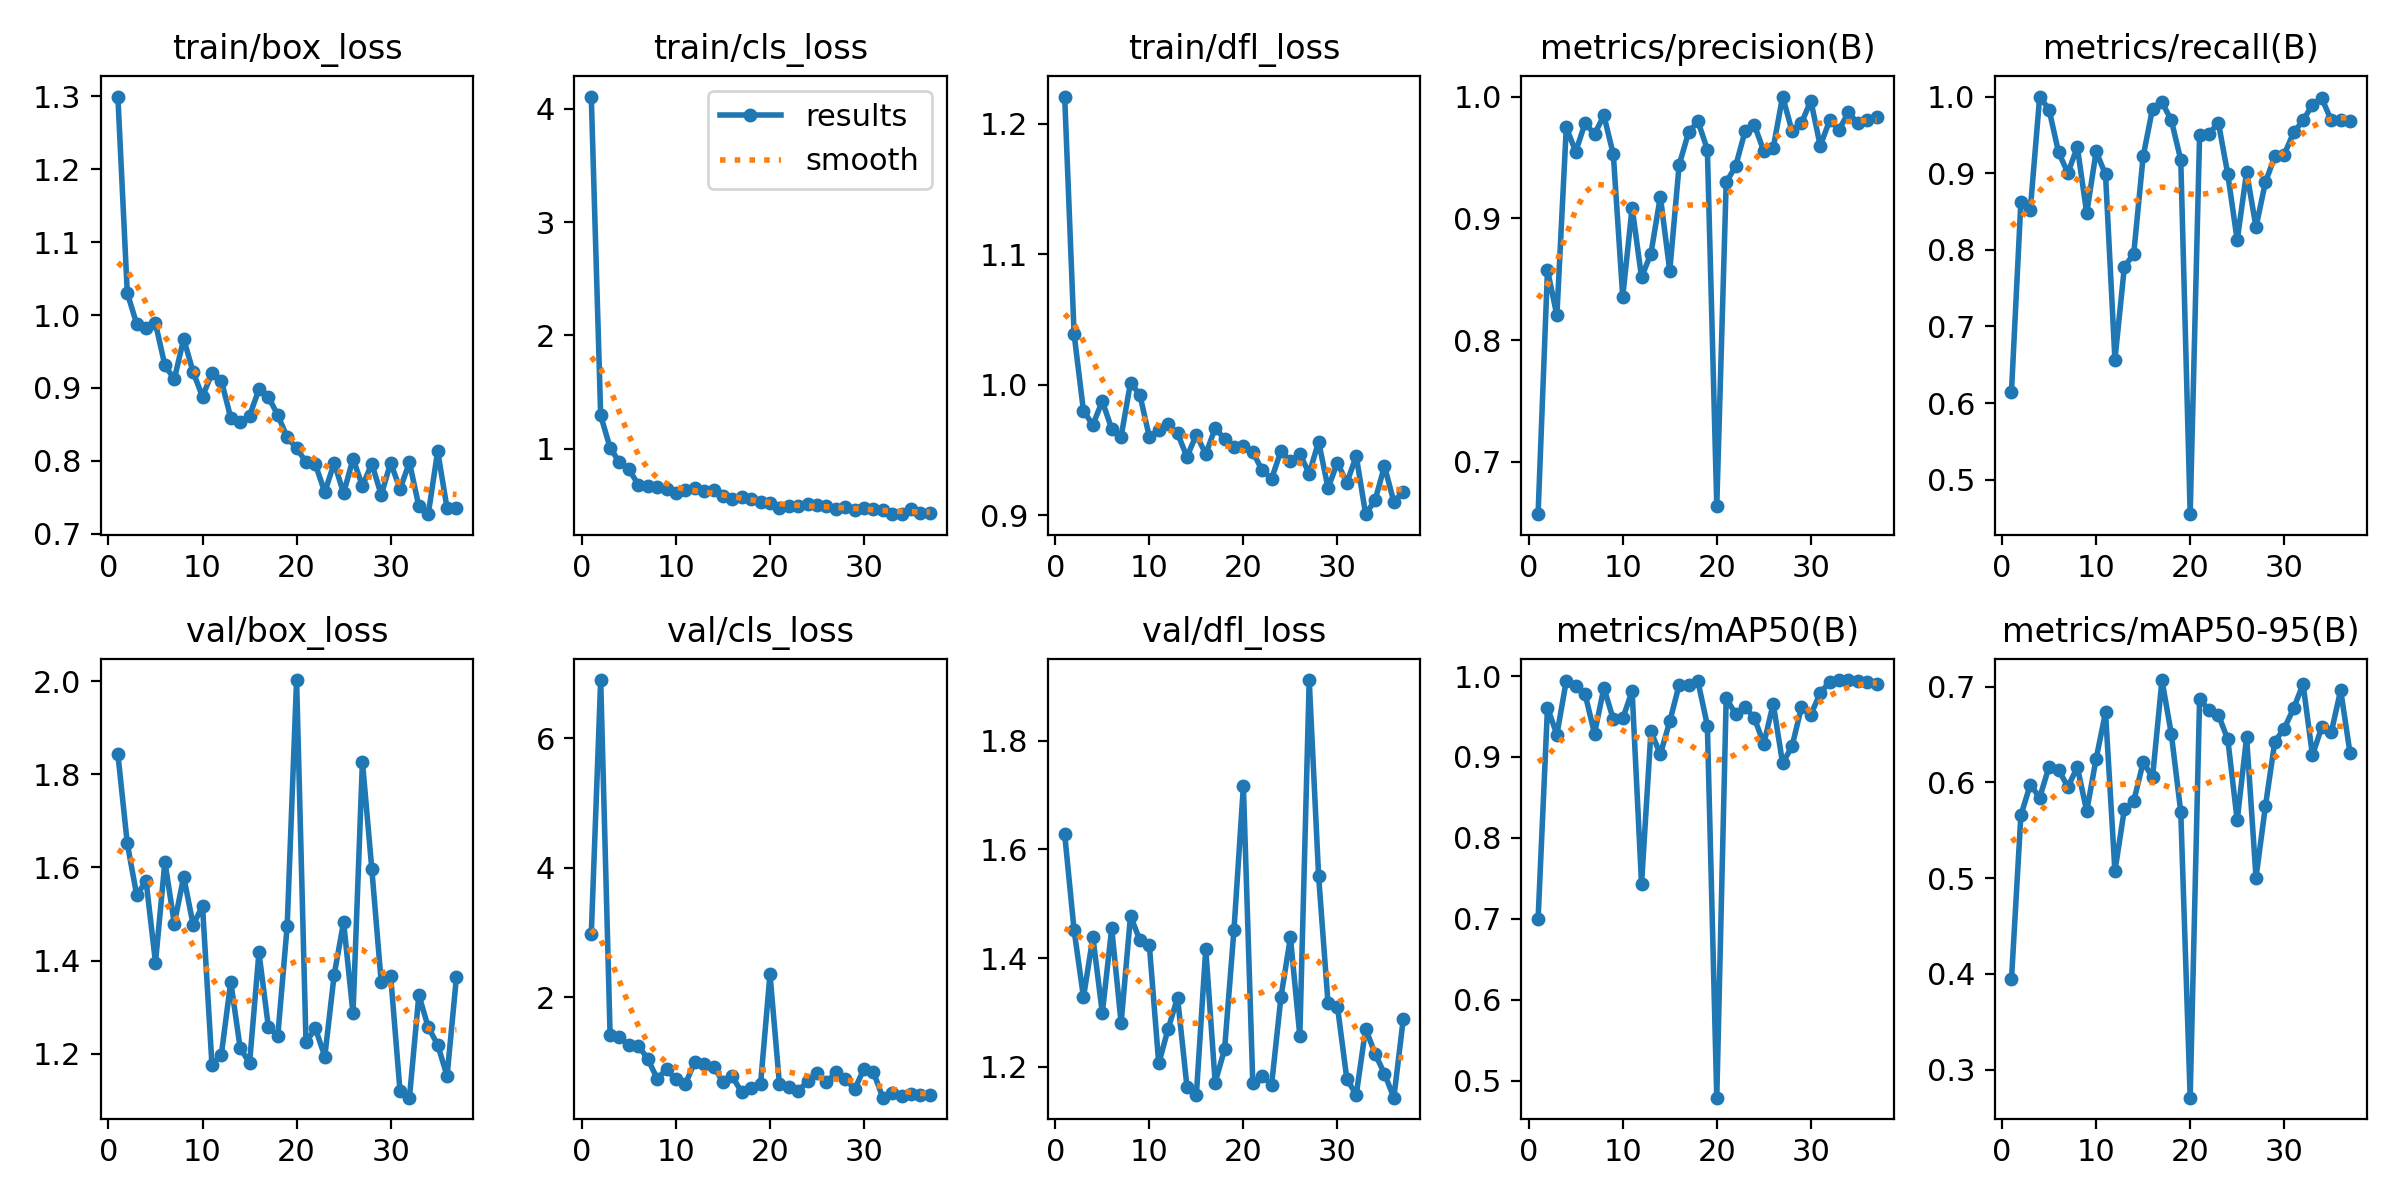

Source data for this figure (header and first rows):
epoch, time, train/box_loss, train/cls_loss, train/dfl_loss, metrics/precision(B), metrics/recall(B), metrics/mAP50(B), metrics/mAP50-95(B), val/box_loss, val/cls_loss, val/dfl_loss, lr/pg0, lr/pg1, lr/pg2
1, 2.859, 1.3, 4.108, 1.221, 0.6569, 0.6148, 0.6992, 0.3941, 1.843, 2.974, 1.628, 0.0001167, 0.0001167, 0.0001167
2, 5.191, 1.03, 1.293, 1.039, 0.8575, 0.8624, 0.9608, 0.5656, 1.652, 6.898, 1.451, 0.0002476, 0.0002476, 0.0002476
3, 7.371, 0.9879, 1.008, 0.9798, 0.8202, 0.8525, 0.9277, 0.5978, 1.541, 1.426, 1.328, 0.0003758, 0.0003758, 0.0003758
4, 9.585, 0.9818, 0.8786, 0.9692, 0.9748, 1, 0.9941, 0.5842, 1.571, 1.386, 1.439, 0.0005014, 0.0005014, 0.0005014
5, 11.68, 0.9885, 0.8185, 0.9874, 0.9547, 0.9828, 0.9875, 0.6167, 1.396, 1.263, 1.299, 0.0006244, 0.0006244, 0.0006244
6, 13.86, 0.931, 0.6819, 0.9661, 0.9782, 0.9275, 0.9776, 0.6134, 1.612, 1.252, 1.455, 0.0007447, 0.0007447, 0.0007447
7, 15.92, 0.9121, 0.6698, 0.9601, 0.9691, 0.9003, 0.9288, 0.5954, 1.479, 1.053, 1.28, 0.0008624, 0.0008624, 0.0008624
8, 17.98, 0.9675, 0.6594, 1.002, 0.9844, 0.9342, 0.9854, 0.616, 1.58, 0.7459, 1.477, 0.0009774, 0.0009774, 0.0009774
9, 20.06, 0.9218, 0.6448, 0.992, 0.9525, 0.8479, 0.9464, 0.5701, 1.477, 0.8887, 1.432, 0.00109, 0.00109, 0.00109
10, 22.14, 0.8882, 0.6127, 0.9599, 0.8356, 0.9284, 0.9477, 0.6249, 1.517, 0.7334, 1.424, 0.0012, 0.0012, 0.0012
11, 24.29, 0.9202, 0.6371, 0.9652, 0.9089, 0.8983, 0.9812, 0.6732, 1.177, 0.6603, 1.206, 0.001307, 0.001307, 0.001307
12, 26.46, 0.9101, 0.6514, 0.9698, 0.8515, 0.6568, 0.743, 0.5073, 1.198, 1.002, 1.27, 0.001411, 0.001411, 0.001411
13, 28.53, 0.8591, 0.6264, 0.9627, 0.871, 0.7772, 0.9314, 0.5719, 1.355, 0.9724, 1.327, 0.001469, 0.001469, 0.001469
14, 30.58, 0.8532, 0.6391, 0.9446, 0.9179, 0.7951, 0.9033, 0.5805, 1.213, 0.9321, 1.163, 0.001452, 0.001452, 0.001452
15, 32.67, 0.862, 0.5835, 0.9617, 0.8569, 0.9219, 0.9439, 0.621, 1.18, 0.6955, 1.148, 0.001436, 0.001436, 0.001436
16, 34.74, 0.898, 0.5516, 0.9468, 0.9439, 0.9844, 0.989, 0.6056, 1.418, 0.7797, 1.417, 0.001419, 0.001419, 0.001419
17, 36.8, 0.8878, 0.5776, 0.9666, 0.9706, 0.9928, 0.9887, 0.707, 1.258, 0.5331, 1.171, 0.001403, 0.001403, 0.001403
18, 38.95, 0.8628, 0.557, 0.9585, 0.9796, 0.9688, 0.9932, 0.6503, 1.238, 0.6015, 1.232, 0.001386, 0.001386, 0.001386
19, 41.01, 0.8323, 0.5254, 0.9523, 0.9564, 0.9173, 0.9388, 0.5691, 1.474, 0.6641, 1.452, 0.00137, 0.00137, 0.00137
20, 43.08, 0.8173, 0.5186, 0.9531, 0.664, 0.4551, 0.479, 0.2706, 2.002, 2.358, 1.716, 0.001353, 0.001353, 0.001353
21, 45.13, 0.7986, 0.4775, 0.9484, 0.9295, 0.9492, 0.9724, 0.6869, 1.225, 0.6699, 1.171, 0.001337, 0.001337, 0.001337
22, 47.21, 0.7951, 0.493, 0.9344, 0.9427, 0.9512, 0.9532, 0.6759, 1.255, 0.6088, 1.182, 0.00132, 0.00132, 0.00132
23, 49.26, 0.7571, 0.4913, 0.9279, 0.9713, 0.966, 0.9618, 0.6706, 1.194, 0.5592, 1.167, 0.001304, 0.001304, 0.001304
24, 51.33, 0.7973, 0.5094, 0.9493, 0.9765, 0.8985, 0.9479, 0.645, 1.37, 0.7021, 1.329, 0.001287, 0.001287, 0.001287
25, 53.39, 0.7555, 0.5015, 0.9413, 0.9552, 0.8125, 0.9162, 0.5605, 1.483, 0.834, 1.438, 0.001271, 0.001271, 0.001271
26, 55.46, 0.803, 0.4928, 0.9468, 0.9577, 0.9014, 0.9657, 0.6474, 1.287, 0.6899, 1.257, 0.001254, 0.001254, 0.001254
27, 57.51, 0.7657, 0.464, 0.9319, 1, 0.8297, 0.8921, 0.5006, 1.827, 0.8409, 1.911, 0.001238, 0.001238, 0.001238
28, 59.56, 0.7962, 0.4888, 0.9563, 0.9717, 0.8883, 0.9131, 0.5754, 1.596, 0.7429, 1.55, 0.001221, 0.001221, 0.001221
29, 61.63, 0.7531, 0.4599, 0.9208, 0.9782, 0.9219, 0.9613, 0.6428, 1.354, 0.5807, 1.317, 0.001205, 0.001205, 0.001205
30, 63.69, 0.7975, 0.4789, 0.9402, 0.9966, 0.9244, 0.9522, 0.6564, 1.368, 0.8986, 1.311, 0.001188, 0.001188, 0.001188
31, 65.75, 0.7614, 0.4678, 0.9247, 0.9595, 0.9531, 0.979, 0.6775, 1.12, 0.8456, 1.177, 0.001172, 0.001172, 0.001172
32, 67.82, 0.798, 0.4618, 0.9452, 0.9804, 0.9688, 0.9928, 0.7028, 1.106, 0.4516, 1.148, 0.001155, 0.001155, 0.001155
33, 69.9, 0.7377, 0.425, 0.9007, 0.9728, 0.9893, 0.995, 0.6285, 1.326, 0.5231, 1.27, 0.001139, 0.001139, 0.001139
34, 71.99, 0.7269, 0.4217, 0.9114, 0.987, 0.9977, 0.995, 0.6582, 1.257, 0.4848, 1.224, 0.001122, 0.001122, 0.001122
35, 74.07, 0.8133, 0.4698, 0.9375, 0.9779, 0.9688, 0.9932, 0.6523, 1.22, 0.5139, 1.187, 0.001106, 0.001106, 0.001106
36, 76.14, 0.735, 0.4304, 0.9101, 0.9806, 0.9688, 0.9928, 0.6965, 1.153, 0.4852, 1.143, 0.001089, 0.001089, 0.001089
37, 78.26, 0.7356, 0.4325, 0.9181, 0.9834, 0.968, 0.9898, 0.6304, 1.366, 0.4935, 1.288, 0.001073, 0.001073, 0.001073
